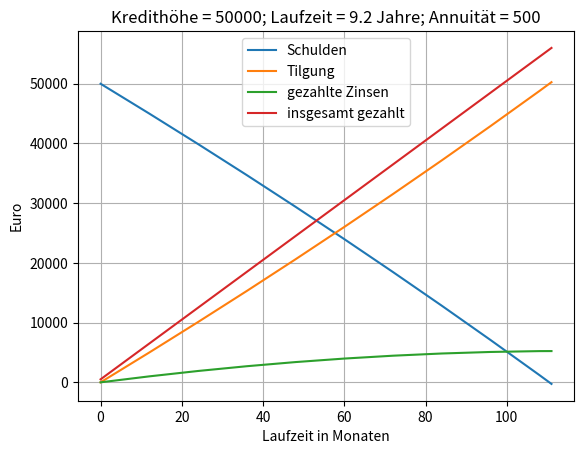
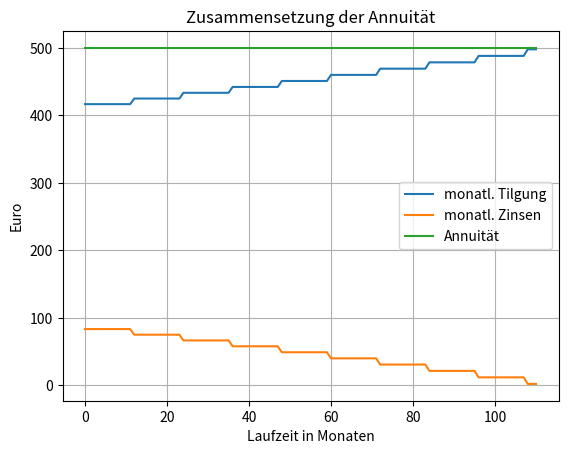

Here is the Python script that generated these plots, in order:
import numpy as np
import matplotlib.pyplot as plt

def Darlehen_Berechnung(Kredithoehe, Annuitaet, Zins_1, Zins_2, Zins_3, Monate_1=120, Monate_2=120, Abschlussgebuehr_anteil=1, Anpassungsfrequenz=12, Sondertilgungen=[]):
    Tilgung_monatlich = []
    Zinsen_monatlich = []
    Tilgung_kumuliert = []
    Restschulden_kumuliert = []
    Zinsen_kumuliert = []
    Bezahlt_kumuliert = []
    # Startwerte für kumulierte Listen
    Tilgung_kumuliert.append(0.0)
    Restschulden_kumuliert.append(Kredithoehe)
    Zinsen_kumuliert.append(0.0)
    Abschlussgebuehr = Kredithoehe * Abschlussgebuehr_anteil / 100
    bezahllt_bisher = Abschlussgebuehr
    Bezahlt_kumuliert.append(bezahllt_bisher)

    monat_zaehler = 0
    Zinsbasis = Kredithoehe
    Restschulden = Kredithoehe
    getilgt_bisher = 0
    zinsen_bisher = 0
    while Restschulden > 0.0:
        # Monat weiterzählen
        monat_zaehler += 1
        # print('monat ', monat_zaehler)
        # alle Anpassungsfrequenz Monate Zinsbasis anpassen --> immer im Anpassungsfrequenz+1-ten Monat
        if monat_zaehler % Anpassungsfrequenz == 1:
            Zinsbasis = Restschulden
            # Zinsen in ensprechend der Phase
            if monat_zaehler < Monate_1:
                Zinsen = Zinsbasis * Zins_1/100 / 12
            elif monat_zaehler < Monate_1 + Monate_2:
                Zinsen = Zinsbasis * Zins_2/100 / 12
            else:
                Zinsen = Zinsbasis * Zins_3/100 / 12
            Tilgung = Annuitaet - Zinsen
        Tilgung_monatlich.append(Tilgung)
        Zinsen_monatlich.append(Zinsen)
        getilgt_bisher += Tilgung
        zinsen_bisher += Zinsen
        Restschulden -= Tilgung
        bezahllt_bisher = bezahllt_bisher + Zinsen + Tilgung
        # Sondertilgung diesen Monat ?
        if monat_zaehler in Sondertilgungen:
            Restschulden -= Sondertilgungen[monat_zaehler]
            getilgt_bisher += Sondertilgungen[monat_zaehler]
            bezahllt_bisher += Sondertilgungen[monat_zaehler]
        Restschulden_kumuliert.append(Restschulden)
        Tilgung_kumuliert.append(getilgt_bisher)
        Zinsen_kumuliert.append(zinsen_bisher)
        Bezahlt_kumuliert.append(bezahllt_bisher)
    
    resultdict = {
        'Restschulden_kumuliert': Restschulden_kumuliert,
        'Tilgung_kumuliert': Tilgung_kumuliert,
        'Zinsen_kumuliert': Zinsen_kumuliert,
        'Bezahlt_kumuliert': Bezahlt_kumuliert,
        'Tilgung_monatlich': Tilgung_monatlich,
        'Zinsen_monatlich': Zinsen_monatlich,
        'Anzahl_monate': monat_zaehler,
        'Abschlussgebuehr': Abschlussgebuehr
    }

    return resultdict

    
if __name__ == "__main__":
    Kredithoehe = 50000.0
    Zins_1 = 2.0 # in Prozent
    Zins_2 = 4.0 # in Prozent
    Zins_3 = 4.0 # in Prozent
    Monate_1 = 120
    Monate_2 = 120
    Anpassungsfrequenz = 12 # in Monaten (mindestens 2!!!)
    Abschlussgebuehr_anteil = 1 # in Prozent

    Annuitaet = 500
    Max_Sondertilgung = 0.05
    Betrag_Sondertilgungen = Max_Sondertilgung*Kredithoehe
    print('Betrag für Sondertilgungen: ', Betrag_Sondertilgungen)
    # Sondertilgungen = {
    #     60: 5000,
    #     120: 5000,
    #     180: 10000}
    Sondertilgungen = []

    resultdict = Darlehen_Berechnung(
        Kredithoehe=Kredithoehe,
        Annuitaet=Annuitaet,
        Zins_1=Zins_1,
        Zins_2=Zins_2,
        Zins_3=Zins_3,
        Monate_1=Monate_1,
        Monate_2=Monate_2,
        Abschlussgebuehr_anteil=Abschlussgebuehr_anteil,
        Anpassungsfrequenz=Anpassungsfrequenz,
        Sondertilgungen=Sondertilgungen
    )

    Restschulden_kumuliert = resultdict['Restschulden_kumuliert']
    Tilgung_kumuliert = resultdict['Tilgung_kumuliert']
    Zinsen_kumuliert = resultdict['Zinsen_kumuliert']
    Bezahlt_kumuliert = resultdict['Bezahlt_kumuliert']
    Tilgung_monatlich = resultdict['Tilgung_monatlich']
    Zinsen_monatlich = resultdict['Zinsen_monatlich']
    Anzahl_monate = resultdict['Anzahl_monate']

    plt.figure()
    plt.plot(Restschulden_kumuliert, label='Schulden')
    plt.plot(Tilgung_kumuliert, label='Tilgung')
    plt.plot(Zinsen_kumuliert, label='gezahlte Zinsen')
    plt.plot(Bezahlt_kumuliert, label='insgesamt gezahlt')
    plt.legend()
    plt.xlabel('Laufzeit in Monaten')
    plt.ylabel('Euro')
    plt.grid()
    plt.title(('Kredithöhe = {:.0f}; Laufzeit = {:.1f} Jahre; Annuität = {:.0f}').format(Kredithoehe, Anzahl_monate/12, Annuitaet))

    plt.figure()
    plt.plot(Tilgung_monatlich, label='monatl. Tilgung')
    plt.plot(Zinsen_monatlich, label='monatl. Zinsen')
    plt.plot(np.arange(Anzahl_monate), Annuitaet*np.ones((Anzahl_monate, 1)), label='Annuität')
    plt.legend()
    plt.xlabel('Laufzeit in Monaten')
    plt.ylabel('Euro')
    plt.grid()
    plt.title('Zusammensetzung der Annuität')

    plt.show()

